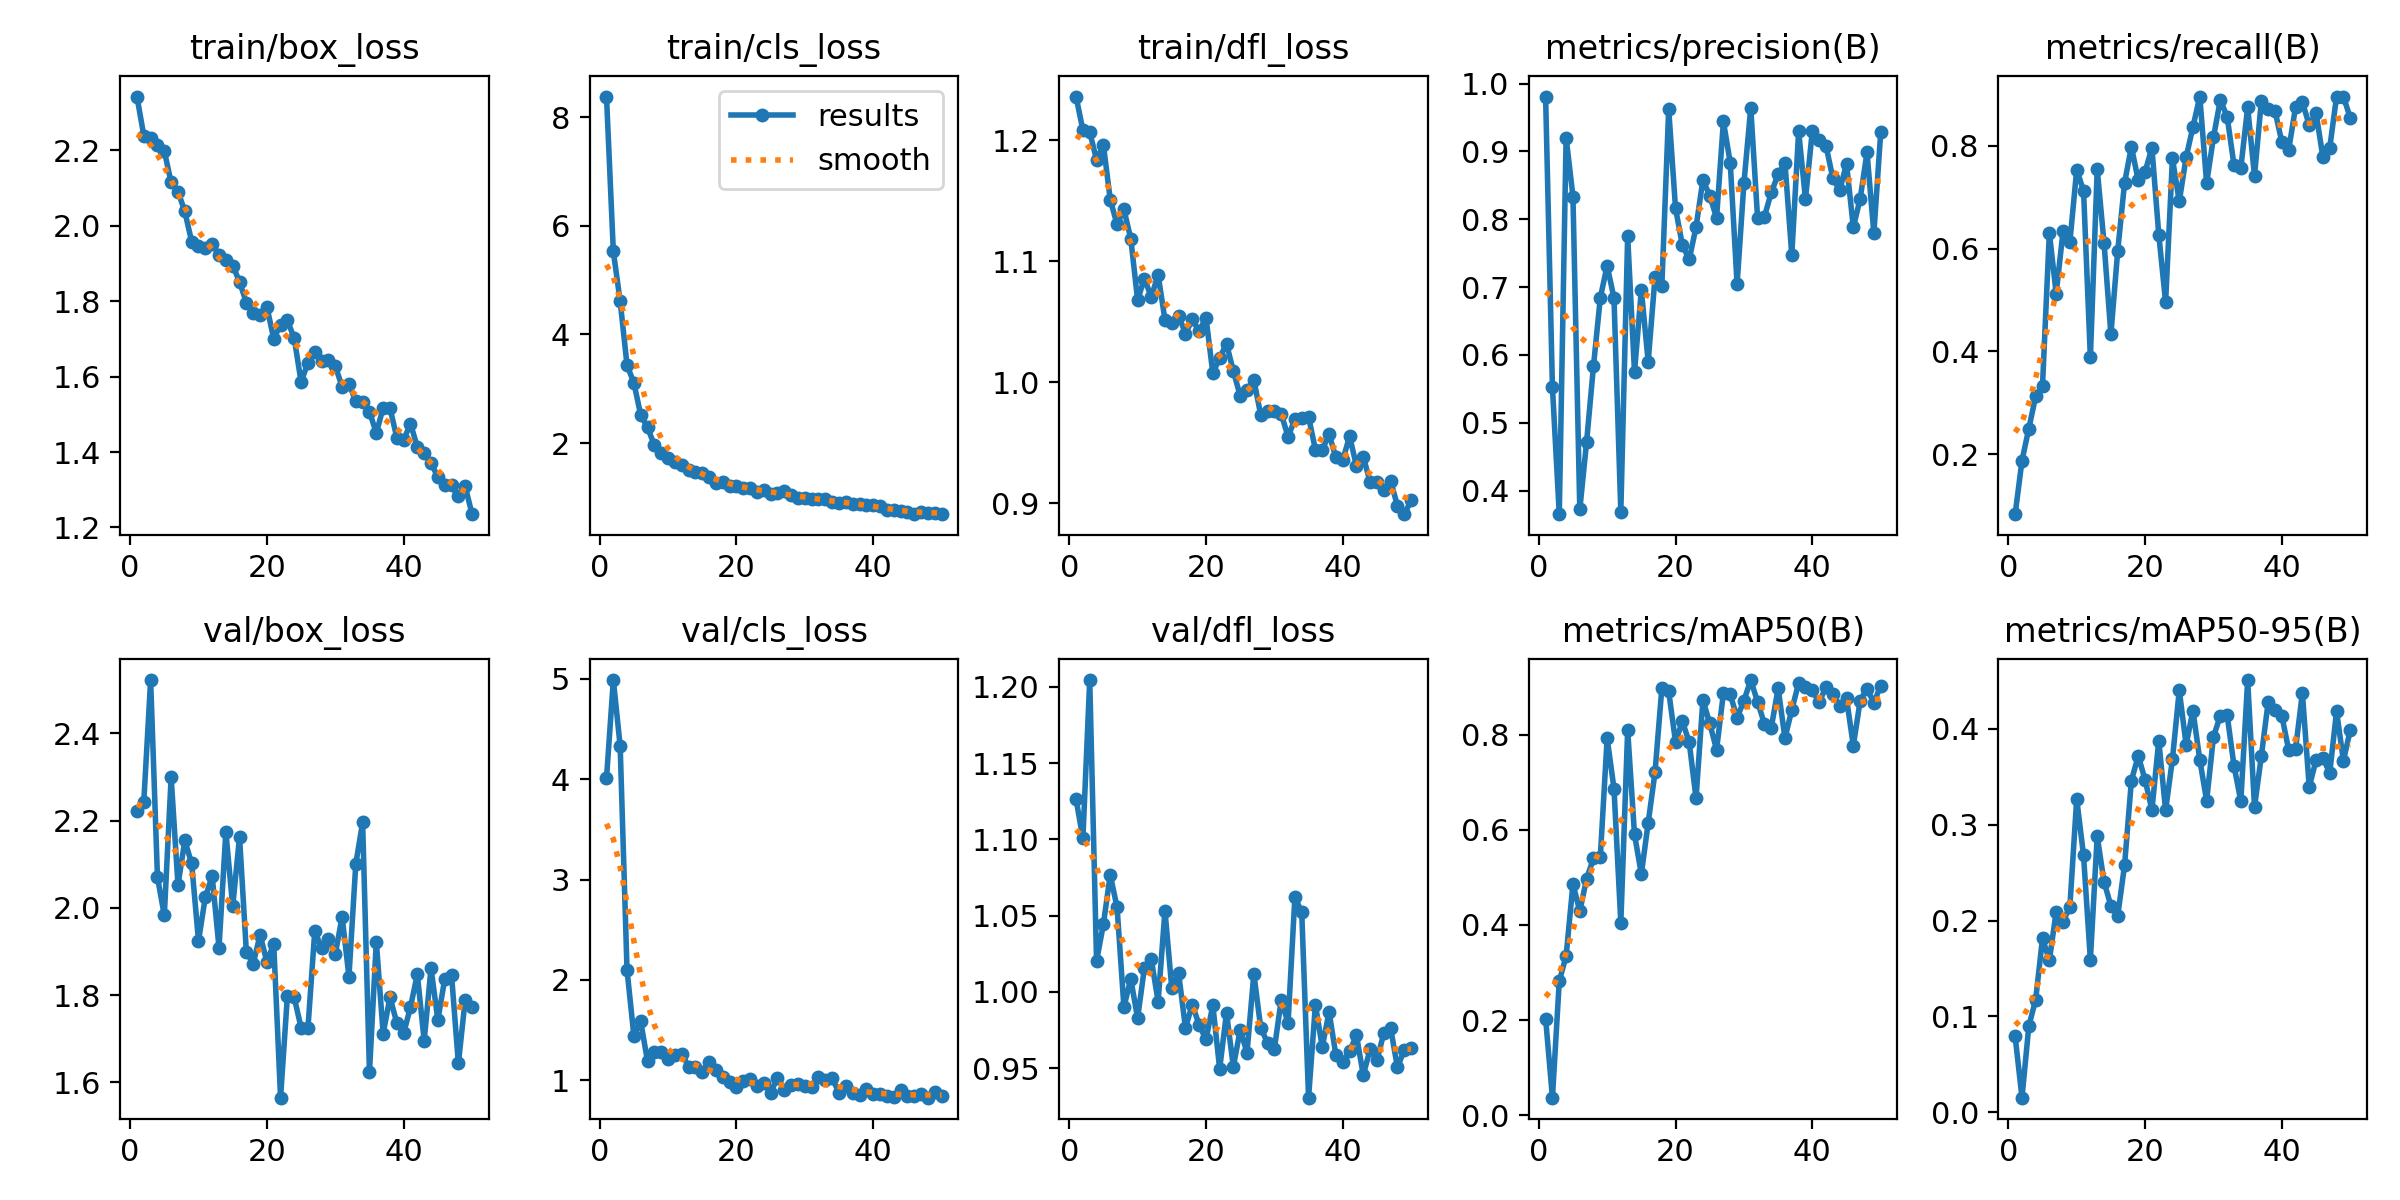

The file beside this chart, header and first rows:
epoch, time, train/box_loss, train/cls_loss, train/dfl_loss, metrics/precision(B), metrics/recall(B), metrics/mAP50(B), metrics/mAP50-95(B), val/box_loss, val/cls_loss, val/dfl_loss, lr/pg0, lr/pg1, lr/pg2
1, 17.87, 2.343, 8.381, 1.236, 0.981, 0.08333, 0.2035, 0.07907, 2.221, 4.008, 1.126, 0.0005494, 0.0005494, 0.0005494
2, 32.29, 2.239, 5.528, 1.208, 0.5523, 0.1875, 0.03726, 0.01515, 2.243, 4.988, 1.101, 0.001083, 0.001083, 0.001083
3, 46.62, 2.233, 4.61, 1.207, 0.3653, 0.25, 0.2823, 0.0899, 2.522, 4.329, 1.204, 0.001595, 0.001595, 0.001595
4, 60.41, 2.214, 3.435, 1.184, 0.9205, 0.3125, 0.3348, 0.1174, 2.071, 2.1, 1.02, 0.001568, 0.001568, 0.001568
5, 74.04, 2.198, 3.112, 1.196, 0.8334, 0.3333, 0.4861, 0.1815, 1.983, 1.445, 1.044, 0.001535, 0.001535, 0.001535
6, 87.72, 2.115, 2.517, 1.151, 0.3722, 0.6308, 0.4286, 0.1585, 2.3, 1.586, 1.077, 0.001502, 0.001502, 0.001502
7, 101.3, 2.091, 2.287, 1.13, 0.4724, 0.5125, 0.4976, 0.2093, 2.052, 1.19, 1.055, 0.001469, 0.001469, 0.001469
8, 115.2, 2.038, 1.96, 1.143, 0.5833, 0.6333, 0.5397, 0.1988, 2.154, 1.279, 0.99, 0.001436, 0.001436, 0.001436
9, 129.2, 1.958, 1.816, 1.119, 0.6843, 0.6125, 0.5426, 0.2143, 2.102, 1.287, 1.008, 0.001403, 0.001403, 0.001403
10, 142.7, 1.947, 1.716, 1.068, 0.7318, 0.7534, 0.7923, 0.3269, 1.924, 1.211, 0.9828, 0.00137, 0.00137, 0.00137
11, 156.7, 1.941, 1.651, 1.086, 0.6838, 0.7125, 0.6866, 0.268, 2.025, 1.249, 1.016, 0.001337, 0.001337, 0.001337
12, 170.2, 1.952, 1.587, 1.07, 0.3689, 0.3883, 0.4047, 0.1592, 2.073, 1.265, 1.021, 0.001304, 0.001304, 0.001304
13, 184.7, 1.923, 1.5, 1.089, 0.7748, 0.7542, 0.8094, 0.288, 1.909, 1.137, 0.9936, 0.001271, 0.001271, 0.001271
14, 198.8, 1.909, 1.463, 1.051, 0.5747, 0.6108, 0.5903, 0.2402, 2.175, 1.135, 1.053, 0.001238, 0.001238, 0.001238
15, 212.9, 1.895, 1.457, 1.049, 0.6959, 0.4333, 0.507, 0.2155, 2.003, 1.083, 1.002, 0.001205, 0.001205, 0.001205
16, 227.1, 1.852, 1.366, 1.055, 0.5903, 0.5958, 0.6145, 0.2049, 2.163, 1.186, 1.012, 0.001172, 0.001172, 0.001172
17, 241.4, 1.796, 1.27, 1.04, 0.7145, 0.7279, 0.7209, 0.2579, 1.899, 1.105, 0.9763, 0.001139, 0.001139, 0.001139
18, 255.3, 1.77, 1.29, 1.052, 0.7019, 0.7982, 0.898, 0.3461, 1.872, 1.036, 0.9916, 0.001106, 0.001106, 0.001106
19, 269.4, 1.763, 1.203, 1.042, 0.9623, 0.7328, 0.8905, 0.3717, 1.938, 0.9841, 0.9783, 0.001073, 0.001073, 0.001073
20, 283.7, 1.785, 1.214, 1.053, 0.8162, 0.7496, 0.7845, 0.3469, 1.877, 0.9332, 0.9687, 0.00104, 0.00104, 0.00104
21, 298.1, 1.7, 1.174, 1.007, 0.7618, 0.7958, 0.8281, 0.3152, 1.917, 0.9937, 0.9912, 0.001007, 0.001007, 0.001007
22, 312.6, 1.738, 1.168, 1.02, 0.7409, 0.6274, 0.7836, 0.3877, 1.565, 1.008, 0.9495, 0.0009739, 0.0009739, 0.0009739
23, 326.9, 1.749, 1.106, 1.032, 0.7886, 0.4958, 0.6664, 0.315, 1.798, 0.9449, 0.9863, 0.0009409, 0.0009409, 0.0009409
24, 340.9, 1.702, 1.143, 1.009, 0.8579, 0.7754, 0.8728, 0.3684, 1.795, 0.9685, 0.9508, 0.0009078, 0.0009078, 0.0009078
25, 355.1, 1.586, 1.058, 0.9887, 0.835, 0.6917, 0.8235, 0.4402, 1.725, 0.8779, 0.975, 0.0008748, 0.0008748, 0.0008748
26, 368.6, 1.636, 1.08, 0.9937, 0.8021, 0.7777, 0.7682, 0.3833, 1.724, 1.023, 0.9602, 0.0008418, 0.0008418, 0.0008418
27, 382.3, 1.666, 1.117, 1.002, 0.9443, 0.8368, 0.8871, 0.419, 1.947, 0.9055, 1.012, 0.0008088, 0.0008088, 0.0008088
28, 396.1, 1.642, 1.049, 0.973, 0.8832, 0.8958, 0.8844, 0.3677, 1.908, 0.9567, 0.9765, 0.0007758, 0.0007758, 0.0007758
29, 409.7, 1.643, 0.996, 0.9762, 0.7045, 0.7275, 0.8353, 0.3249, 1.93, 0.9625, 0.9665, 0.0007428, 0.0007428, 0.0007428
30, 423.9, 1.628, 0.9965, 0.9764, 0.8532, 0.8167, 0.8713, 0.3917, 1.894, 0.9436, 0.9625, 0.0007098, 0.0007098, 0.0007098
31, 437.8, 1.574, 0.9746, 0.9738, 0.9644, 0.8891, 0.9146, 0.4137, 1.98, 0.9322, 0.9947, 0.0006768, 0.0006768, 0.0006768
32, 452.1, 1.581, 0.9772, 0.955, 0.8014, 0.8567, 0.8686, 0.4145, 1.842, 1.03, 0.9795, 0.0006438, 0.0006438, 0.0006438
33, 466.3, 1.535, 0.9657, 0.9692, 0.8039, 0.7625, 0.8226, 0.3615, 2.1, 1.005, 1.062, 0.0006108, 0.0006108, 0.0006108
34, 480.2, 1.534, 0.9187, 0.9705, 0.8396, 0.757, 0.8145, 0.3246, 2.196, 1.02, 1.052, 0.0005778, 0.0005778, 0.0005778
35, 493.9, 1.507, 0.8955, 0.9713, 0.8662, 0.875, 0.8972, 0.4509, 1.623, 0.8759, 0.9306, 0.0005448, 0.0005448, 0.0005448
36, 508.1, 1.45, 0.9205, 0.9443, 0.8834, 0.7412, 0.7927, 0.3185, 1.922, 0.9427, 0.9915, 0.0005118, 0.0005118, 0.0005118
37, 522.1, 1.517, 0.8784, 0.944, 0.7473, 0.8873, 0.8518, 0.3716, 1.712, 0.8724, 0.9639, 0.0004788, 0.0004788, 0.0004788
38, 536.2, 1.517, 0.8723, 0.9568, 0.9296, 0.8709, 0.9085, 0.4281, 1.795, 0.8511, 0.9868, 0.0004458, 0.0004458, 0.0004458
39, 550.2, 1.438, 0.8661, 0.9379, 0.8301, 0.8681, 0.9009, 0.42, 1.736, 0.9173, 0.9585, 0.0004127, 0.0004127, 0.0004127
40, 564.1, 1.432, 0.8588, 0.9356, 0.93, 0.8069, 0.8928, 0.4134, 1.713, 0.8673, 0.9542, 0.0003797, 0.0003797, 0.0003797
41, 625.4, 1.475, 0.8329, 0.9553, 0.9162, 0.7925, 0.8684, 0.378, 1.773, 0.868, 0.9611, 0.0003467, 0.0003467, 0.0003467
42, 638.8, 1.413, 0.7692, 0.9308, 0.9084, 0.875, 0.8995, 0.3786, 1.848, 0.8453, 0.9715, 0.0003137, 0.0003137, 0.0003137
43, 652.5, 1.398, 0.7692, 0.9383, 0.8609, 0.8851, 0.8851, 0.4376, 1.696, 0.8304, 0.9454, 0.0002807, 0.0002807, 0.0002807
44, 666.3, 1.372, 0.7499, 0.9175, 0.8427, 0.8404, 0.86, 0.3393, 1.862, 0.8992, 0.9623, 0.0002477, 0.0002477, 0.0002477
45, 679.5, 1.333, 0.7248, 0.9176, 0.8818, 0.8639, 0.8761, 0.3674, 1.743, 0.8456, 0.955, 0.0002147, 0.0002147, 0.0002147
46, 693.6, 1.314, 0.6971, 0.9108, 0.7882, 0.7778, 0.7767, 0.3697, 1.836, 0.8447, 0.973, 0.0001817, 0.0001817, 0.0001817
47, 706.6, 1.311, 0.7359, 0.9186, 0.8306, 0.7958, 0.8715, 0.354, 1.846, 0.8626, 0.9761, 0.0001487, 0.0001487, 0.0001487
48, 720.6, 1.282, 0.7067, 0.8977, 0.8986, 0.8958, 0.8968, 0.4183, 1.643, 0.8268, 0.9504, 0.0001157, 0.0001157, 0.0001157
49, 733.9, 1.309, 0.7171, 0.891, 0.7793, 0.8958, 0.8667, 0.3668, 1.789, 0.88, 0.9619, 8.26832e-05, 8.26832e-05, 8.26832e-05
50, 747.7, 1.235, 0.6906, 0.9023, 0.928, 0.8544, 0.9031, 0.3985, 1.772, 0.8421, 0.9629, 4.96766e-05, 4.96766e-05, 4.96766e-05
